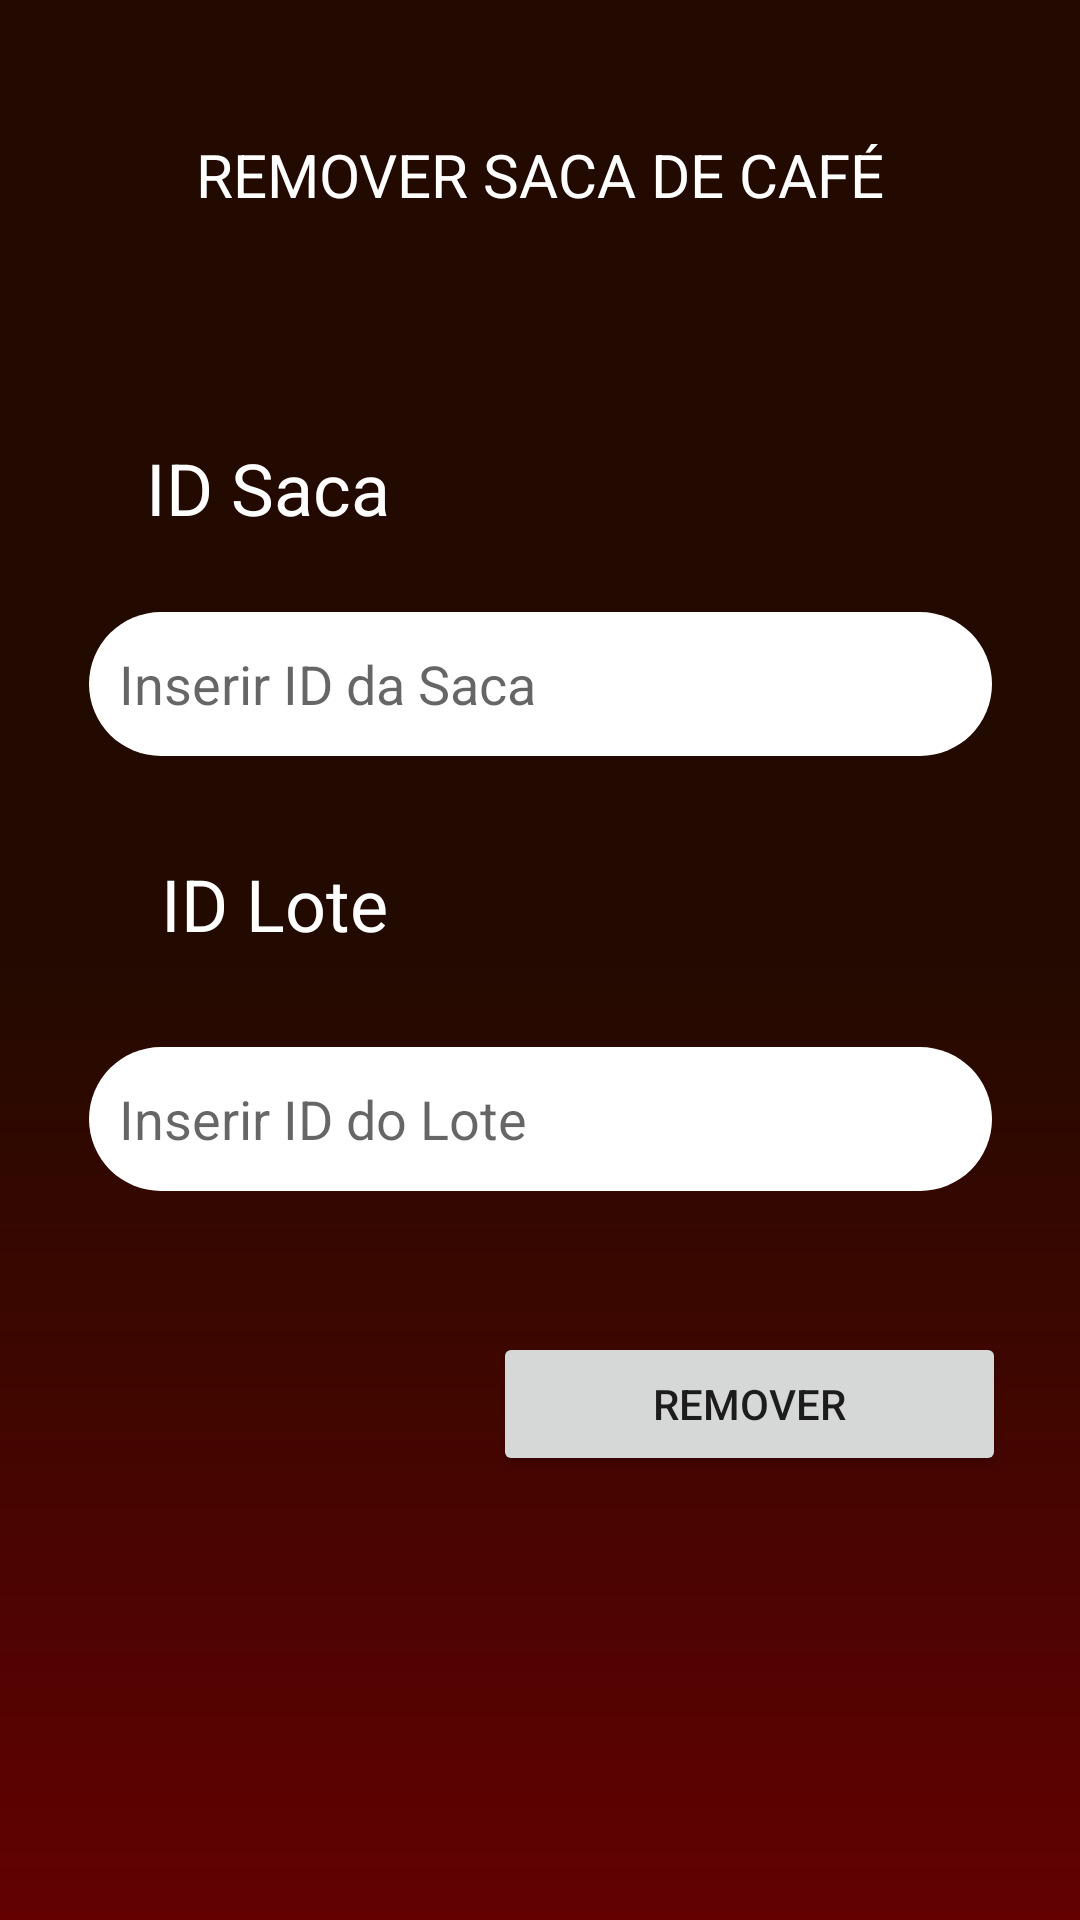

Reconstruct the res/layout file that produces this screen, plus the resources it refers to.
<!-- AndroidManifest.xml: application theme Theme.SCoTL -->
<!-- res/layout/activity_coffee_bag_remove_menu.xml -->
<?xml version="1.0" encoding="utf-8"?>
<androidx.constraintlayout.widget.ConstraintLayout xmlns:android="http://schemas.android.com/apk/res/android"
    xmlns:app="http://schemas.android.com/apk/res-auto"
    xmlns:tools="http://schemas.android.com/tools"
    android:layout_width="match_parent"
    android:layout_height="match_parent"
    android:background="@drawable/gradient"
    tools:context=".CoffeeBagRemoveMenu">

    <TextView
        android:id="@+id/textView3"
        android:layout_width="wrap_content"
        android:layout_height="wrap_content"
        android:layout_marginTop="32dp"
        android:text="REMOVER SACA DE CAFÉ"
        android:textAlignment="center"
        android:textColor="#FFFFFF"
        android:textSize="20sp"
        app:layout_constraintBottom_toBottomOf="parent"
        app:layout_constraintEnd_toEndOf="parent"
        app:layout_constraintStart_toStartOf="parent"
        app:layout_constraintTop_toTopOf="parent"
        app:layout_constraintVertical_bias="0.022" />

    <TextView
        android:id="@+id/textView4"
        android:layout_width="wrap_content"
        android:layout_height="wrap_content"
        android:layout_marginStart="16dp"
        android:text="ID Saca"
        android:textColor="#FFFFFF"
        android:textSize="24sp"
        app:layout_constraintBottom_toBottomOf="parent"
        app:layout_constraintEnd_toEndOf="parent"
        app:layout_constraintHorizontal_bias="0.124"
        app:layout_constraintStart_toStartOf="parent"
        app:layout_constraintTop_toTopOf="parent"
        app:layout_constraintVertical_bias="0.241" />

    <EditText
        android:id="@+id/id_coffeebag_et"
        android:layout_width="301dp"
        android:layout_height="48dp"
        android:background="@drawable/round_text"
        android:ems="10"
        android:hint="Inserir ID da Saca"
        android:inputType="textPersonName"
        android:minHeight="48dp"
        android:paddingStart="10dp"
        app:layout_constraintBottom_toBottomOf="parent"
        app:layout_constraintEnd_toEndOf="parent"
        app:layout_constraintStart_toStartOf="parent"
        app:layout_constraintTop_toBottomOf="@+id/textView4"
        app:layout_constraintVertical_bias="0.061" />

    <TextView
        android:id="@+id/textView5"
        android:layout_width="wrap_content"
        android:layout_height="wrap_content"
        android:layout_marginStart="16dp"
        android:text="ID Lote"
        android:textColor="#FFFFFF"
        android:textSize="24sp"
        app:layout_constraintBottom_toBottomOf="parent"
        app:layout_constraintEnd_toEndOf="parent"
        app:layout_constraintHorizontal_bias="0.14"
        app:layout_constraintStart_toStartOf="parent"
        app:layout_constraintTop_toTopOf="parent"
        app:layout_constraintVertical_bias="0.469" />

    <EditText
        android:id="@+id/id_batch_et"
        android:layout_width="301dp"
        android:layout_height="48dp"
        android:background="@drawable/round_text"
        android:ems="10"
        android:hint="Inserir ID do Lote"
        android:inputType="textPersonName"
        android:minHeight="48dp"
        android:paddingStart="10dp"
        app:layout_constraintBottom_toBottomOf="parent"
        app:layout_constraintEnd_toEndOf="parent"
        app:layout_constraintStart_toStartOf="parent"
        app:layout_constraintTop_toBottomOf="@+id/textView4"
        app:layout_constraintVertical_bias="0.412" />

    <Button
        android:id="@+id/remover_button"
        android:layout_width="171dp"
        android:layout_height="48dp"
        android:text="remover"
        app:layout_constraintBottom_toBottomOf="parent"
        app:layout_constraintEnd_toEndOf="parent"
        app:layout_constraintHorizontal_bias="0.87"
        app:layout_constraintStart_toStartOf="parent"
        app:layout_constraintTop_toBottomOf="@+id/id_coffeebag_et"
        app:layout_constraintVertical_bias="0.565" />

</androidx.constraintlayout.widget.ConstraintLayout>
<!-- resources referenced by this layout -->
<resources>
  <!-- drawable gradient (drawable) -->
  <?xml version="1.0" encoding="utf-8"?>
  <shape xmlns:android="http://schemas.android.com/apk/res/android">
      <gradient
          android:type="linear"
          android:angle="270"
          android:startColor="#230A00"
          android:centerColor="#230A00"
          android:endColor="#630101"
          />
  </shape>
  <!-- drawable round_text (drawable) -->
  <?xml version="1.0" encoding="utf-8"?>
  <shape xmlns:android="http://schemas.android.com/apk/res/android"
      android:shape="rectangle">
  
          <solid android:color="#ffff"/>
          <corners android:radius="25dp"/>
  </shape>
  <style name="Theme.SCoTL" parent="Theme.MaterialComponents.DayNight.DarkActionBar">
          
          <item name="colorPrimary">@color/purple_500</item>
          <item name="colorPrimaryVariant">@color/purple_700</item>
          <item name="colorOnPrimary">@color/white</item>
          
          <item name="colorSecondary">@color/teal_200</item>
          <item name="colorSecondaryVariant">@color/teal_700</item>
          <item name="colorOnSecondary">@color/black</item>
          
          <item name="android:statusBarColor" tools:targetApi="l">?attr/colorPrimaryVariant</item>
          
      </style>
  <!-- not gathered from this repository: default colours our renderer supplied (Android Studio template values) -->
  <color name="purple_500">#FF6200EE</color>
  <color name="purple_700">#FF3700B3</color>
  <color name="teal_200">#FF03DAC5</color>
  <color name="teal_700">#FF018786</color>
  <color name="black">#FF000000</color>
  <color name="white">#FFFFFFFF</color>
</resources>
